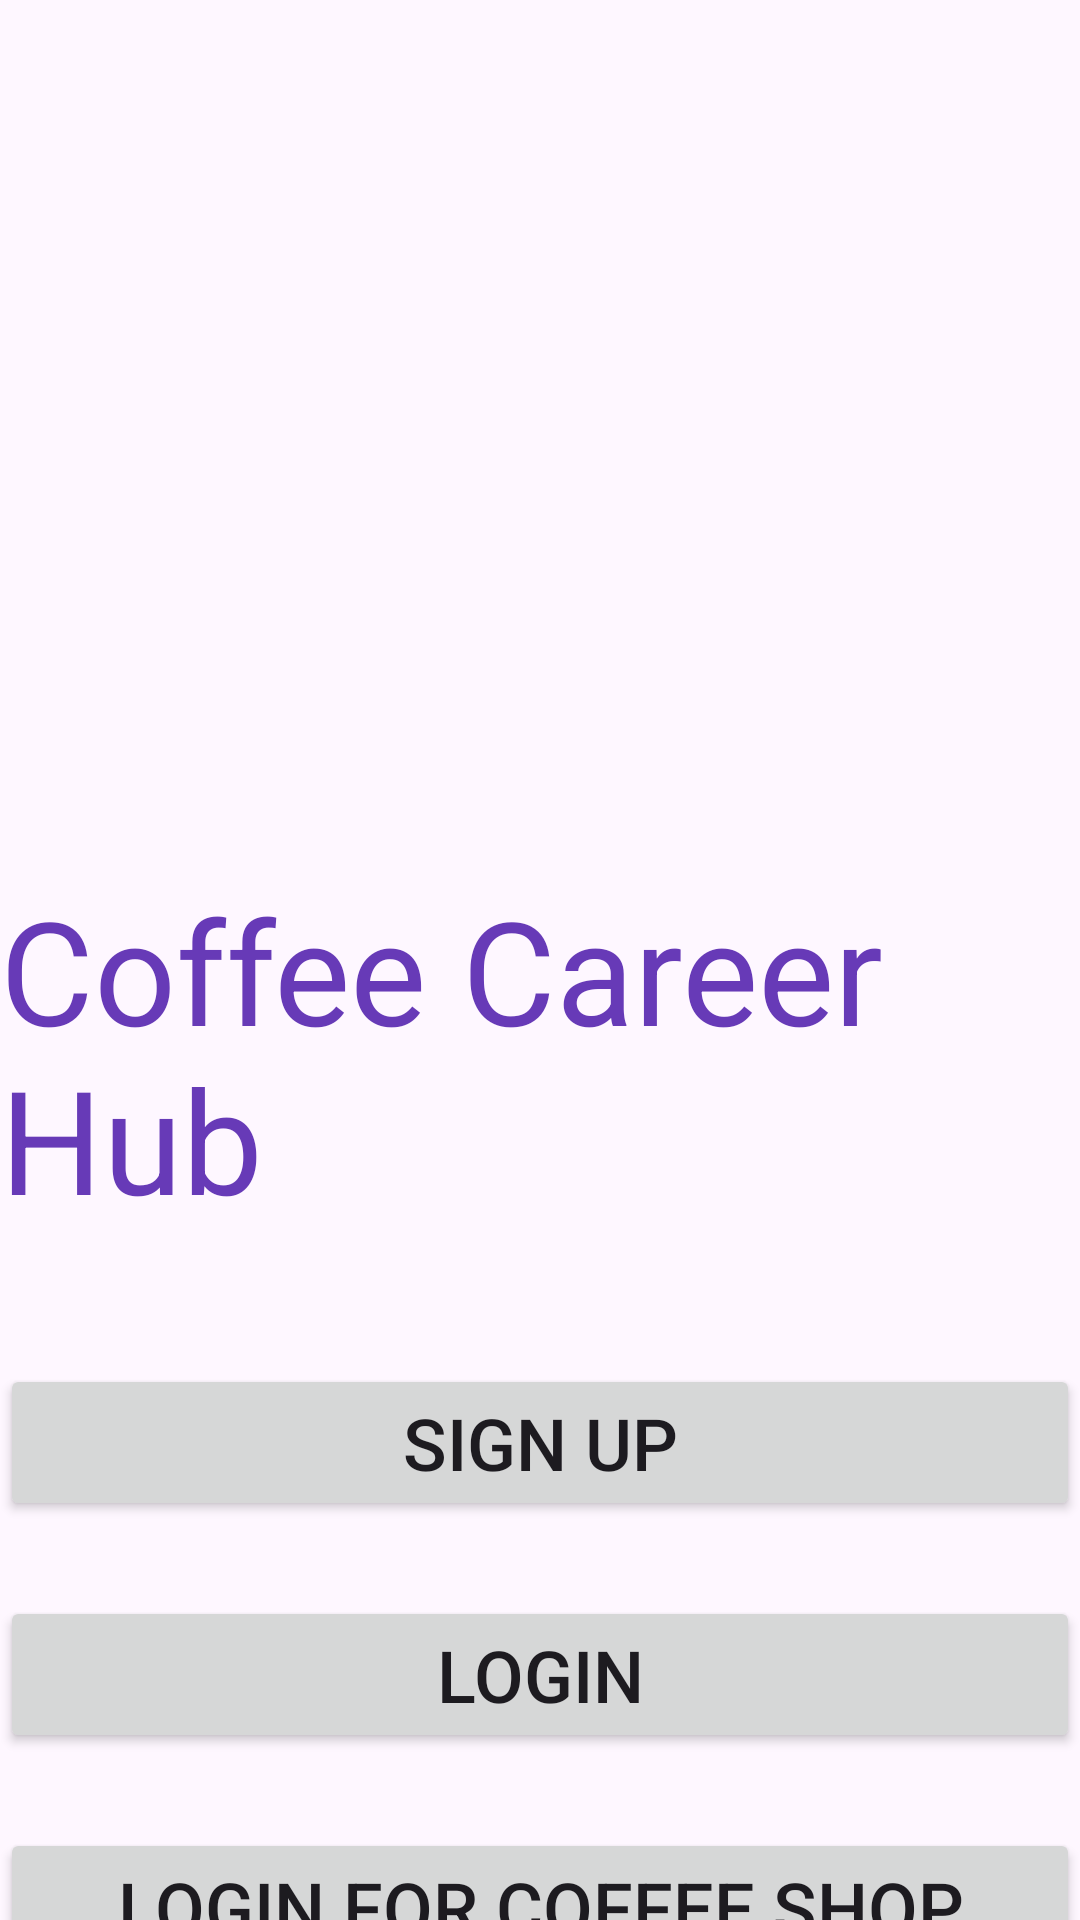

Reconstruct the res/layout file that produces this screen, plus the resources it refers to.
<!-- AndroidManifest.xml: application theme Theme.CoffeeHunter -->
<!-- res/layout/activity_main.xml -->
<?xml version="1.0" encoding="utf-8"?>
<androidx.constraintlayout.widget.ConstraintLayout xmlns:android="http://schemas.android.com/apk/res/android"
    xmlns:app="http://schemas.android.com/apk/res-auto"
    xmlns:tools="http://schemas.android.com/tools"
    android:layout_width="match_parent"
    android:layout_height="match_parent">

    <ImageView
        android:id="@+id/firstCoffeePic"
        android:layout_width="286dp"
        android:layout_height="340dp"
        android:layout_marginStart="16dp"
        android:layout_marginTop="1dp"
        android:layout_marginEnd="16dp"
        android:layout_marginBottom="20dp"
        app:layout_constraintBottom_toTopOf="@+id/firstText"
        app:layout_constraintEnd_toEndOf="parent"
        app:layout_constraintStart_toStartOf="parent"
        app:layout_constraintTop_toTopOf="parent"
        app:srcCompat="@drawable/coffee" />

    <TextView
        android:id="@+id/firstText"
        android:layout_width="wrap_content"
        android:layout_height="wrap_content"
        android:layout_marginTop="20dp"
        android:layout_marginBottom="23dp"
        android:text="Coffee Career Hub"
        android:textColor="#673AB7"
        android:textSize="48sp"
        app:layout_constraintBottom_toTopOf="@+id/firstSignUpButton"
        app:layout_constraintEnd_toEndOf="@+id/firstCoffeePic"
        app:layout_constraintStart_toStartOf="@+id/firstCoffeePic"
        app:layout_constraintTop_toBottomOf="@+id/firstCoffeePic" />

    <Button
        android:id="@+id/firstSignUpButton"
        android:layout_width="match_parent"
        android:layout_height="wrap_content"
        android:layout_marginTop="20dp"
        android:layout_marginBottom="10dp"
        android:text="Sign Up"
        android:textSize="24sp"
        app:layout_constraintBottom_toTopOf="@+id/firstLoginButton"
        app:layout_constraintEnd_toEndOf="@+id/firstText"
        app:layout_constraintStart_toStartOf="@+id/firstText"
        app:layout_constraintTop_toBottomOf="@+id/firstText" />

    <Button
        android:id="@+id/firstLoginButton"
        android:layout_width="match_parent"
        android:layout_height="wrap_content"
        android:layout_marginTop="15dp"
        android:layout_marginBottom="10dp"
        android:text="Login"
        android:textSize="24sp"
        app:layout_constraintBottom_toTopOf="@+id/firstOwnerButton"
        app:layout_constraintEnd_toEndOf="@+id/firstSignUpButton"
        app:layout_constraintStart_toStartOf="@+id/firstSignUpButton"
        app:layout_constraintTop_toBottomOf="@+id/firstSignUpButton" />

    <Button
        android:id="@+id/firstOwnerButton"
        android:layout_width="match_parent"
        android:layout_height="wrap_content"
        android:layout_marginTop="15dp"
        android:layout_marginBottom="40dp"
        android:text="Login For Coffee Shop Owners"
        android:textSize="24sp"
        app:layout_constraintBottom_toBottomOf="parent"
        app:layout_constraintEnd_toEndOf="@+id/firstLoginButton"
        app:layout_constraintStart_toStartOf="parent"
        app:layout_constraintTop_toBottomOf="@+id/firstLoginButton" />
</androidx.constraintlayout.widget.ConstraintLayout>
<!-- resources referenced by this layout -->
<resources>
  <style name="Theme.CoffeeHunter" parent="Base.Theme.CoffeeHunter" />
  <style name="Base.Theme.CoffeeHunter" parent="Theme.Material3.DayNight.NoActionBar">
          
          
      </style>
</resources>
